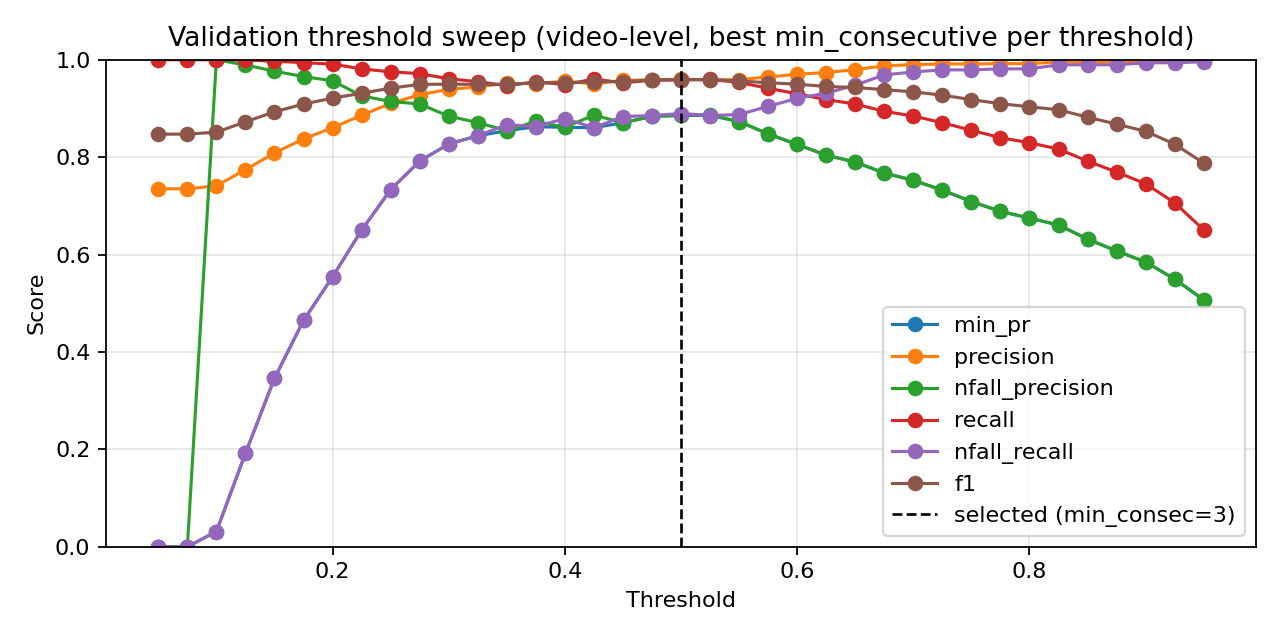

The table this chart was drawn from, first rows:
threshold, min_consecutive, precision, nfall_precision, recall, nfall_recall, min_pr, f1, accuracy
0.05, 1, 0.735, 0.0, 1.0, 0.0, 0.0, 0.8472, 0.735
0.05, 2, 0.735, 0.0, 1.0, 0.0, 0.0, 0.8472, 0.735
0.05, 3, 0.735, 0.0, 1.0, 0.0, 0.0, 0.8472, 0.735
0.05, 4, 0.735, 0.0, 1.0, 0.0, 0.0, 0.8472, 0.735
0.05, 5, 0.735, 0.0, 1.0, 0.0, 0.0, 0.8472, 0.735
0.05, 7, 0.735, 0.0, 1.0, 0.0, 0.0, 0.8472, 0.735
0.05, 9, 0.735, 0.0, 1.0, 0.0, 0.0, 0.8472, 0.735
0.075, 1, 0.735, 0.0, 1.0, 0.0, 0.0, 0.8472, 0.735
0.075, 2, 0.735, 0.0, 1.0, 0.0, 0.0, 0.8472, 0.735
0.075, 3, 0.735, 0.0, 1.0, 0.0, 0.0, 0.8472, 0.735
0.075, 4, 0.735, 0.0, 1.0, 0.0, 0.0, 0.8472, 0.735
0.075, 5, 0.735, 0.0, 1.0, 0.0, 0.0, 0.8472, 0.735
0.075, 7, 0.735, 0.0, 1.0, 0.0, 0.0, 0.8472, 0.735
0.075, 9, 0.735, 0.0, 1.0, 0.0, 0.0, 0.8472, 0.735
0.1, 1, 0.735, 0.0, 1.0, 0.0, 0.0, 0.8472, 0.735
0.1, 2, 0.735, 0.0, 1.0, 0.0, 0.0, 0.8472, 0.735
0.1, 3, 0.7358, 1.0, 1.0, 0.004167, 0.004167, 0.8478, 0.7361
0.1, 4, 0.7358, 1.0, 1.0, 0.004167, 0.004167, 0.8478, 0.7361
0.1, 5, 0.7358, 1.0, 1.0, 0.004167, 0.004167, 0.8478, 0.7361
0.1, 7, 0.7394, 1.0, 1.0, 0.02292, 0.02292, 0.8502, 0.741
0.1, 9, 0.7411, 1.0, 1.0, 0.03125, 0.03125, 0.8513, 0.7432
0.125, 1, 0.7411, 1.0, 1.0, 0.03125, 0.03125, 0.8513, 0.7432
0.125, 2, 0.7419, 1.0, 1.0, 0.03542, 0.03542, 0.8518, 0.7443
0.125, 3, 0.7457, 1.0, 1.0, 0.05417, 0.05417, 0.8543, 0.7493
0.125, 4, 0.749, 1.0, 1.0, 0.07083, 0.07083, 0.8565, 0.7537
0.125, 5, 0.7533, 1.0, 1.0, 0.09167, 0.09167, 0.8593, 0.7592
0.125, 7, 0.7632, 1.0, 1.0, 0.1396, 0.1396, 0.8657, 0.7719
0.125, 9, 0.7742, 0.9892, 0.9992, 0.1917, 0.1917, 0.8724, 0.7852
0.15, 1, 0.7562, 1.0, 1.0, 0.1062, 0.1062, 0.8612, 0.7631
0.15, 2, 0.7623, 1.0, 1.0, 0.1354, 0.1354, 0.8651, 0.7708
0.15, 3, 0.7671, 1.0, 1.0, 0.1583, 0.1583, 0.8682, 0.7769
0.15, 4, 0.7738, 1.0, 1.0, 0.1896, 0.1896, 0.8725, 0.7852
0.15, 5, 0.7797, 1.0, 1.0, 0.2167, 0.2167, 0.8762, 0.7924
0.15, 7, 0.7955, 0.9928, 0.9992, 0.2875, 0.2875, 0.8858, 0.8106
0.15, 9, 0.8087, 0.9765, 0.997, 0.3458, 0.3458, 0.893, 0.8244
0.175, 1, 0.7707, 1.0, 1.0, 0.175, 0.175, 0.8705, 0.7813
0.175, 2, 0.7806, 1.0, 1.0, 0.2208, 0.2208, 0.8768, 0.7935
0.175, 3, 0.7848, 1.0, 1.0, 0.2396, 0.2396, 0.8794, 0.7985
0.175, 4, 0.7908, 1.0, 1.0, 0.2667, 0.2667, 0.8832, 0.8056
0.175, 5, 0.8001, 0.9867, 0.9985, 0.3083, 0.3083, 0.8884, 0.8156
0.175, 7, 0.8213, 0.9845, 0.9977, 0.3979, 0.3979, 0.9009, 0.8388
0.175, 9, 0.8373, 0.9654, 0.994, 0.4646, 0.4646, 0.909, 0.8537
0.2, 1, 0.7876, 1.0, 1.0, 0.2521, 0.2521, 0.8812, 0.8018
0.2, 2, 0.7932, 1.0, 1.0, 0.2771, 0.2771, 0.8847, 0.8084
0.2, 3, 0.8013, 1.0, 1.0, 0.3125, 0.3125, 0.8897, 0.8178
0.2, 4, 0.8064, 0.9877, 0.9985, 0.3354, 0.3354, 0.8922, 0.8227
0.2, 5, 0.8189, 0.9894, 0.9985, 0.3875, 0.3875, 0.8998, 0.8366
0.2, 7, 0.8434, 0.975, 0.9955, 0.4875, 0.4875, 0.9132, 0.8609
0.2, 9, 0.8604, 0.9568, 0.991, 0.5542, 0.5542, 0.9211, 0.8752
0.225, 1, 0.8002, 0.9933, 0.9992, 0.3083, 0.3083, 0.8887, 0.8161
0.225, 2, 0.8095, 0.994, 0.9992, 0.3479, 0.3479, 0.8944, 0.8266
0.225, 3, 0.8183, 0.9893, 0.9985, 0.3854, 0.3854, 0.8995, 0.836
0.225, 4, 0.8269, 0.9854, 0.9977, 0.4208, 0.4208, 0.9043, 0.8448
0.225, 5, 0.8447, 0.9833, 0.997, 0.4917, 0.4917, 0.9145, 0.8631
0.225, 7, 0.8688, 0.9558, 0.9902, 0.5854, 0.5854, 0.9256, 0.8829
0.225, 9, 0.886, 0.9258, 0.9812, 0.65, 0.65, 0.9312, 0.8934
0.25, 1, 0.8175, 0.9946, 0.9992, 0.3812, 0.3812, 0.8993, 0.8355
0.25, 2, 0.8291, 0.9904, 0.9985, 0.4292, 0.4292, 0.9059, 0.8476
0.25, 3, 0.8396, 0.9701, 0.9947, 0.4729, 0.4729, 0.9106, 0.8564
0.25, 4, 0.8567, 0.9628, 0.9925, 0.5396, 0.5396, 0.9196, 0.8724
... 199 more rows
